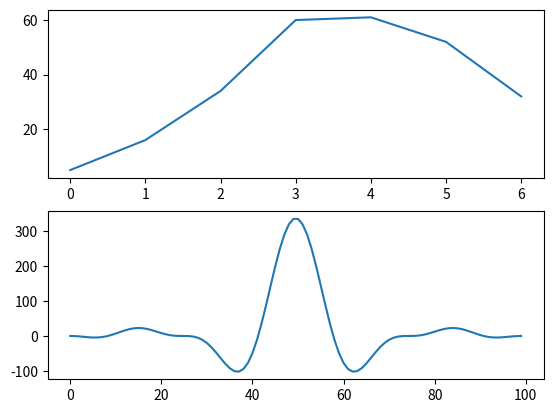

Write the Python code that produced this figure.
import numpy as np 
from matplotlib import pyplot as plt

x1=[1,2,3,4]
x2=[5,6,7,8]
convolved_length=len(x1)+len(x2)-1
x3=np.zeros(convolved_length)
for i in range(convolved_length):
	for j in range(len(x2)):
		if i-j>=0 and i-j<len(x1):
			x3[i]+=x1[i-j]*x2[j]
print(x3)
N=4
n=np.arange(N)
x1=[1,2,3,4]
l1=len(x1)
o=np.linspace(-np.pi,np.pi,100)
for i in range(0,l1-1):
  y1=np.array([np.sum(x1[i]*np.exp(-1j*w*n)) for w in o])
x2=[5,6,7,8]
l2=len(x2)
for i in range(0,l2-1):
   y2=np.array([np.sum(x2[i]*np.exp(-1j*w*n)) for w in o])
y3=y1*y2
print(y3)
if(x3.all()==y3.all()):
   print("convolution")
plt.subplot(2,1,1)
plt.plot(x3)
plt.subplot(2,1,2)
plt.plot(y3)
plt.show()

